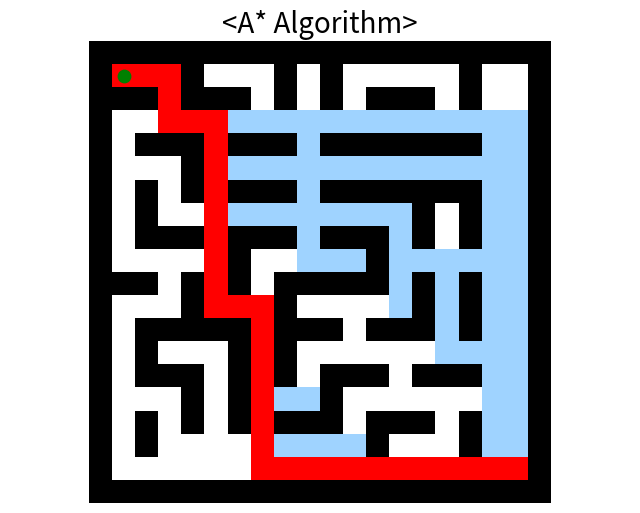

Write Python code to recreate this figure.
import random
import math
import heapq
import numpy as np
import matplotlib.pyplot as plt
from dataclasses import dataclass

@dataclass
class Node:
    x: int
    y: int
    cost: float          # g-cost
    visited: bool = False
    parent: tuple | None = None

class GridMap:
    def __init__(self, width: int, height: int):
        self.w = width
        self.h = height
        self.grid = np.zeros((self.h, self.w), dtype=int)
        self.start = None
        self.goal = None

    def generate_maze_like_map(self):
        self.grid[0, :] = 1
        self.grid[-1, :] = 1
        self.grid[:, 0] = 1
        self.grid[:, -1] = 1

        for y in range(2, self.h - 2, 2):
            for x in range(2, self.w - 2, 2):
                self.grid[y, x] = 1
                dx, dy = random.choice([(1,0), (-1,0), (0,1), (0,-1)])
                self.grid[y + dy, x + dx] = 1

        self.start = self._find_nearest_free((1, 1))
        self.goal = self._find_nearest_free((self.w - 2, self.h - 2))

    def _find_nearest_free(self, seed):
        sx, sy = seed
        max_r = max(self.w, self.h)

        for r in range(max_r):
            for dy in range(-r, r + 1):
                for dx in range(-r, r + 1):
                    x, y = sx + dx, sy + dy
                    if self._in_bounds(x, y) and self.grid[y, x] == 0:
                        return (x, y)
        raise RuntimeError("No free cell found")

    def _in_bounds(self, x, y):
        return 0 <= x < self.w and 0 <= y < self.h

def heuristic(x, y, goal):
    gx, gy = goal
    return abs(x - gx) + abs(y - gy)   # Manhattan distance

class Astar:  
    def __init__(self, grid_map: GridMap):
        self.nodes = {}
        self.pq = []

        sx, sy = grid_map.start

        for y in range(grid_map.h):
            for x in range(grid_map.w):

                if grid_map.grid[y, x] == 1:
                    continue

                if (x, y) == (sx, sy):
                    cost = 0.0
                else:
                    cost = math.inf

                self.nodes[(x, y)] = Node(x, y, cost)

        h0 = heuristic(sx, sy, grid_map.goal)
        heapq.heappush(self.pq, (h0, (sx, sy)))

def draw(state, grid_map):
    cmap = plt.cm.colors.ListedColormap(
        ["white", "black", "#9fd3ff", "yellow", "red"]
    )

    plt.clf()
    plt.imshow(state, cmap=cmap, vmin=0, vmax=4)
    plt.title("<A* Algorithm>", fontsize=20)

    sx, sy = grid_map.start
    gx, gy = grid_map.goal
    plt.scatter(sx, sy, c="green", s=80)
    plt.scatter(gx, gy, c="red", s=80)

    plt.axis("equal")
    plt.axis("off")
    plt.pause(0.001)

def reconstruct_path(goal_node: Node, dnodes: Astar):
    path = []
    node = goal_node

    while node is not None:
        path.append((node.x, node.y))
        if node.parent is None:
            break
        node = dnodes.nodes[node.parent]

    path.reverse()
    return path

def main():
    grid_map = GridMap(width=20, height=20)
    grid_map.generate_maze_like_map()

    state = np.zeros_like(grid_map.grid, dtype=int)
    state[grid_map.grid == 1] = 1

    plt.figure(figsize=(8, 6))

    dnodes = Astar(grid_map)
    goal_node = None

    while dnodes.pq:
        f, (x, y) = heapq.heappop(dnodes.pq)
        current = dnodes.nodes[(x, y)]

        if current.visited:
            continue

        state[y, x] = 3
        draw(state, grid_map)

        current.visited = True
        state[y, x] = 2

        if (x, y) == grid_map.goal:
            goal_node = current
            break

        for dx, dy in [(1,0), (-1,0), (0,1), (0,-1)]:
            nx, ny = x + dx, y + dy
            if (nx, ny) not in dnodes.nodes:
                continue

            neighbor = dnodes.nodes[(nx, ny)]
            if neighbor.visited:
                continue

            g_new = current.cost + 1
            if g_new < neighbor.cost:
                neighbor.cost = g_new
                neighbor.parent = (x, y)

                h_new = heuristic(nx, ny, grid_map.goal)
                f_new = g_new + h_new
                heapq.heappush(dnodes.pq, (f_new, (nx, ny)))

    if goal_node is not None:
        path = reconstruct_path(goal_node, dnodes)
        for x, y in path:
            state[y, x] = 4
        draw(state, grid_map)

    plt.show()


if __name__ == "__main__":
    main()
